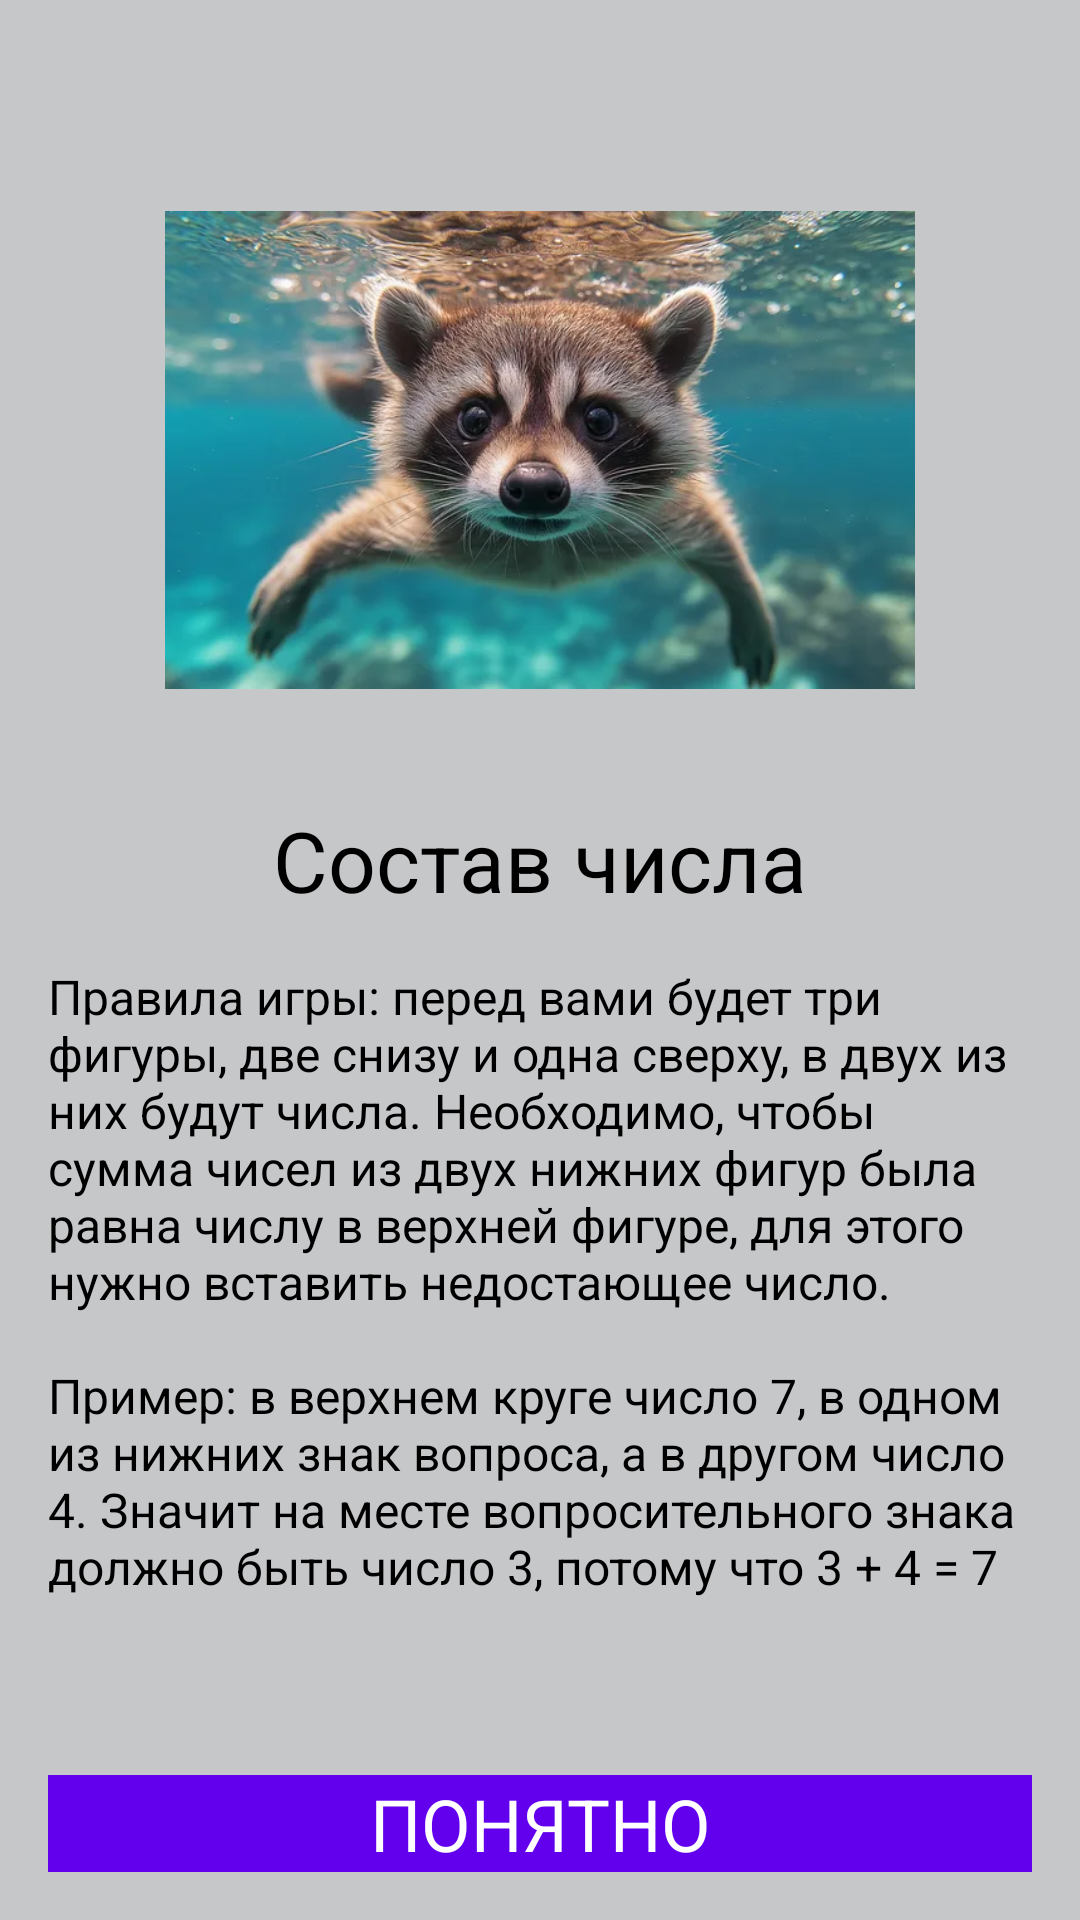

The Android layout XML behind this screen, and the referenced resources:
<!-- AndroidManifest.xml: application theme Theme.Composition -->
<!-- res/layout/fragment_welcom.xml -->
<?xml version="1.0" encoding="utf-8"?>
<androidx.constraintlayout.widget.ConstraintLayout xmlns:android="http://schemas.android.com/apk/res/android"
    xmlns:app="http://schemas.android.com/apk/res-auto"
    xmlns:tools="http://schemas.android.com/tools"
    android:layout_width="match_parent"
    android:layout_height="match_parent"
    android:background = "@color/material_dynamic_neutral80"
    android:orientation="vertical"
    android:padding="16dp"
    tools:context=".presentation.WelcomeFragment">


    <ImageView
        android:id="@+id/iv_logo"
        android:layout_width="250dp"
        android:layout_height="188dp"
        android:layout_marginTop="40dp"
        android:contentDescription="@null"
        android:src="@drawable/ic_brain"
        app:layout_constraintEnd_toEndOf="parent"
        app:layout_constraintStart_toStartOf="parent"
        app:layout_constraintTop_toTopOf="parent" />

    <TextView
        android:id="@+id/tv_title"
        android:layout_width="wrap_content"
        android:layout_height="wrap_content"
        android:layout_marginTop="24dp"
        android:text="@string/StringNumbers"
        android:textColor="@color/black"
        android:textSize="28sp"
        app:layout_constraintEnd_toEndOf="parent"
        app:layout_constraintStart_toStartOf="parent"
        app:layout_constraintTop_toBottomOf="@+id/iv_logo" />

    <TextView
        android:id="@+id/tv_rules"
        android:layout_width="0dp"
        android:layout_height="wrap_content"
        android:layout_marginTop="16dp"
        android:text="@string/TheRulesOfTheGame"
        android:textColor="@color/black"
        android:textSize="16sp"
        app:layout_constraintEnd_toEndOf="parent"
        app:layout_constraintStart_toStartOf="parent"
        app:layout_constraintTop_toBottomOf="@+id/tv_title" />

    <Button
        android:id="@+id/button_understand"
        android:layout_width="0dp"
        android:layout_height="wrap_content"
        android:backgroundTint="#6200EE"
        android:text="@string/ISee"
        android:textSize="24dp"
        android:background="@color/material_dynamic_primary0"
        android:gravity="center"
        android:textColor="@color/white"
        app:layout_constraintBottom_toBottomOf="parent"
        app:layout_constraintEnd_toEndOf="parent"
        app:layout_constraintStart_toStartOf="parent" />


</androidx.constraintlayout.widget.ConstraintLayout>
<!-- resources referenced by this layout -->
<resources>
  <!-- drawable ic_brain: webp bitmap (drawable, 34716 bytes) -->
  <string name="ISee">ПОНЯТНО</string>
  <string name="StringNumbers">Состав числа</string>
  <string name="TheRulesOfTheGame">Правила игры: перед вами будет три фигуры, две снизу и одна сверху, в двух из них будут числа. Необходимо, чтобы сумма чисел из двух нижних фигур была равна числу в верхней фигуре, для этого нужно вставить недостающее число.\n\nПример: в верхнем круге число 7, в одном из нижних знак вопроса, а в другом число 4. Значит на месте вопросительного знака должно быть число 3, потому что 3 + 4 = 7</string>
  <!-- not gathered from this repository: default colours our renderer supplied (Android Studio template values) -->
  <color name="black">#FF000000</color>
  <color name="white">#FFFFFFFF</color>
</resources>
